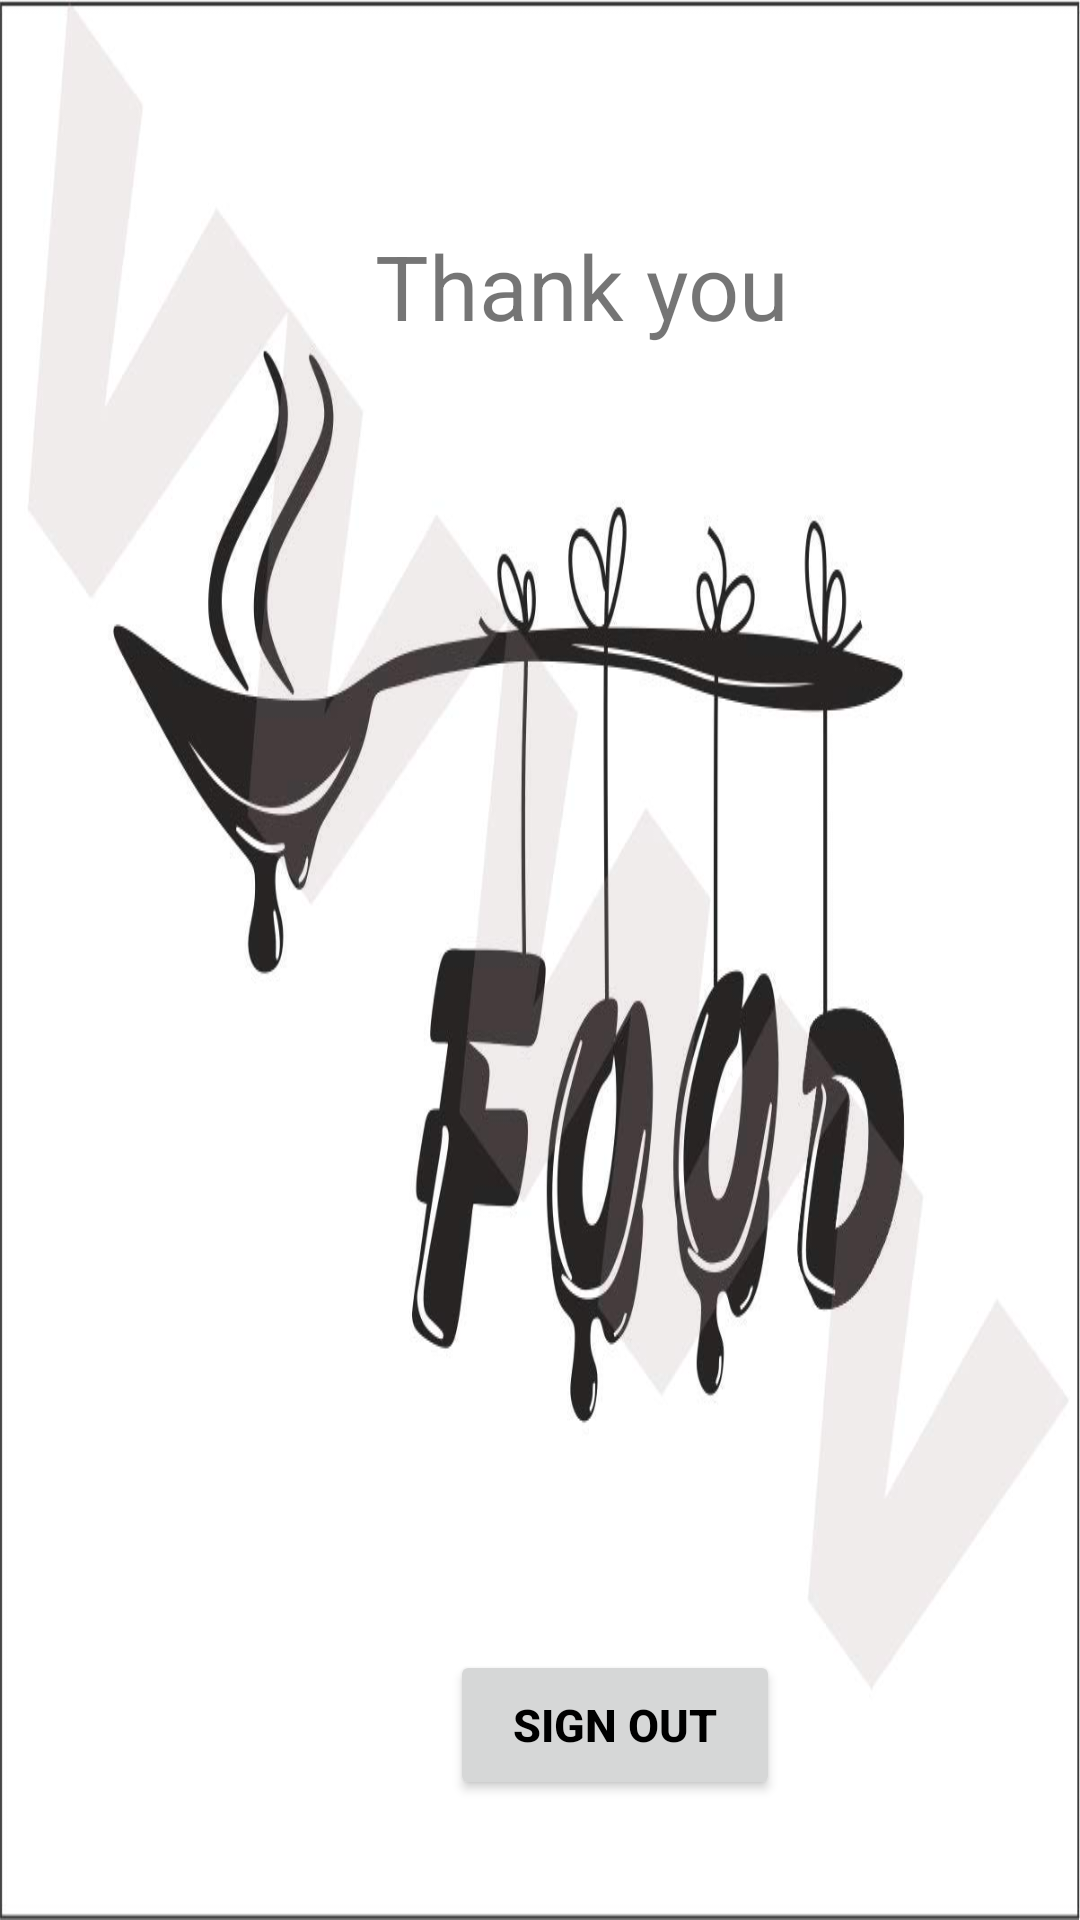

The Android layout XML behind this screen, and the referenced resources:
<!-- AndroidManifest.xml: application theme Theme.2days -->
<!-- res/layout/second_page.xml -->
<?xml version="1.0" encoding="utf-8"?>
<RelativeLayout xmlns:android="http://schemas.android.com/apk/res/android"
    xmlns:app="http://schemas.android.com/apk/res-auto"
    xmlns:tools="http://schemas.android.com/tools"
    android:layout_width="match_parent"
    android:layout_height="match_parent"
    android:background="@drawable/jj"
    tools:context=".MainActivity">


    <TextView
        android:id="@+id/txt0"
        android:layout_width="match_parent"
        android:layout_height="wrap_content"
        android:layout_marginStart="125dp"
        android:layout_marginTop="75dp"
        android:layout_marginEnd="50dp"
        android:layout_marginBottom="50dp"
        android:background="@color/white"
        android:text="Thank you"
        android:textSize="30dp" />

    <Button
        android:id="@+id/second_activity_previous_button"
        android:layout_width="110dp"
        android:layout_height="50dp"
        android:layout_marginLeft="150dp"
        android:layout_marginTop="550dp"
        android:text="sign out"
        android:textColor="@color/black"
        android:textSize="15sp"
        android:textStyle="bold" />
</RelativeLayout>
<!-- resources referenced by this layout -->
<resources>
  <!-- drawable jj: jpg bitmap (drawable-v24, 58624 bytes) -->
  <style name="Theme.2days" parent="Theme.MaterialComponents.DayNight.DarkActionBar">
          
          <item name="colorPrimary">@color/purple_500</item>
          <item name="colorPrimaryVariant">@color/purple_700</item>
          <item name="colorOnPrimary">@color/white</item>
          
          <item name="colorSecondary">@color/teal_200</item>
          <item name="colorSecondaryVariant">@color/teal_700</item>
          <item name="colorOnSecondary">@color/black</item>
          
          <item name="android:statusBarColor" tools:targetApi="l">?attr/colorPrimaryVariant</item>
          
      </style>
  <!-- not gathered from this repository: default colours our renderer supplied (Android Studio template values) -->
  <color name="purple_500">#FF6200EE</color>
  <color name="purple_700">#FF3700B3</color>
  <color name="teal_200">#FF03DAC5</color>
  <color name="teal_700">#FF018786</color>
  <color name="black">#FF000000</color>
  <color name="white">#FFFFFFFF</color>
</resources>
